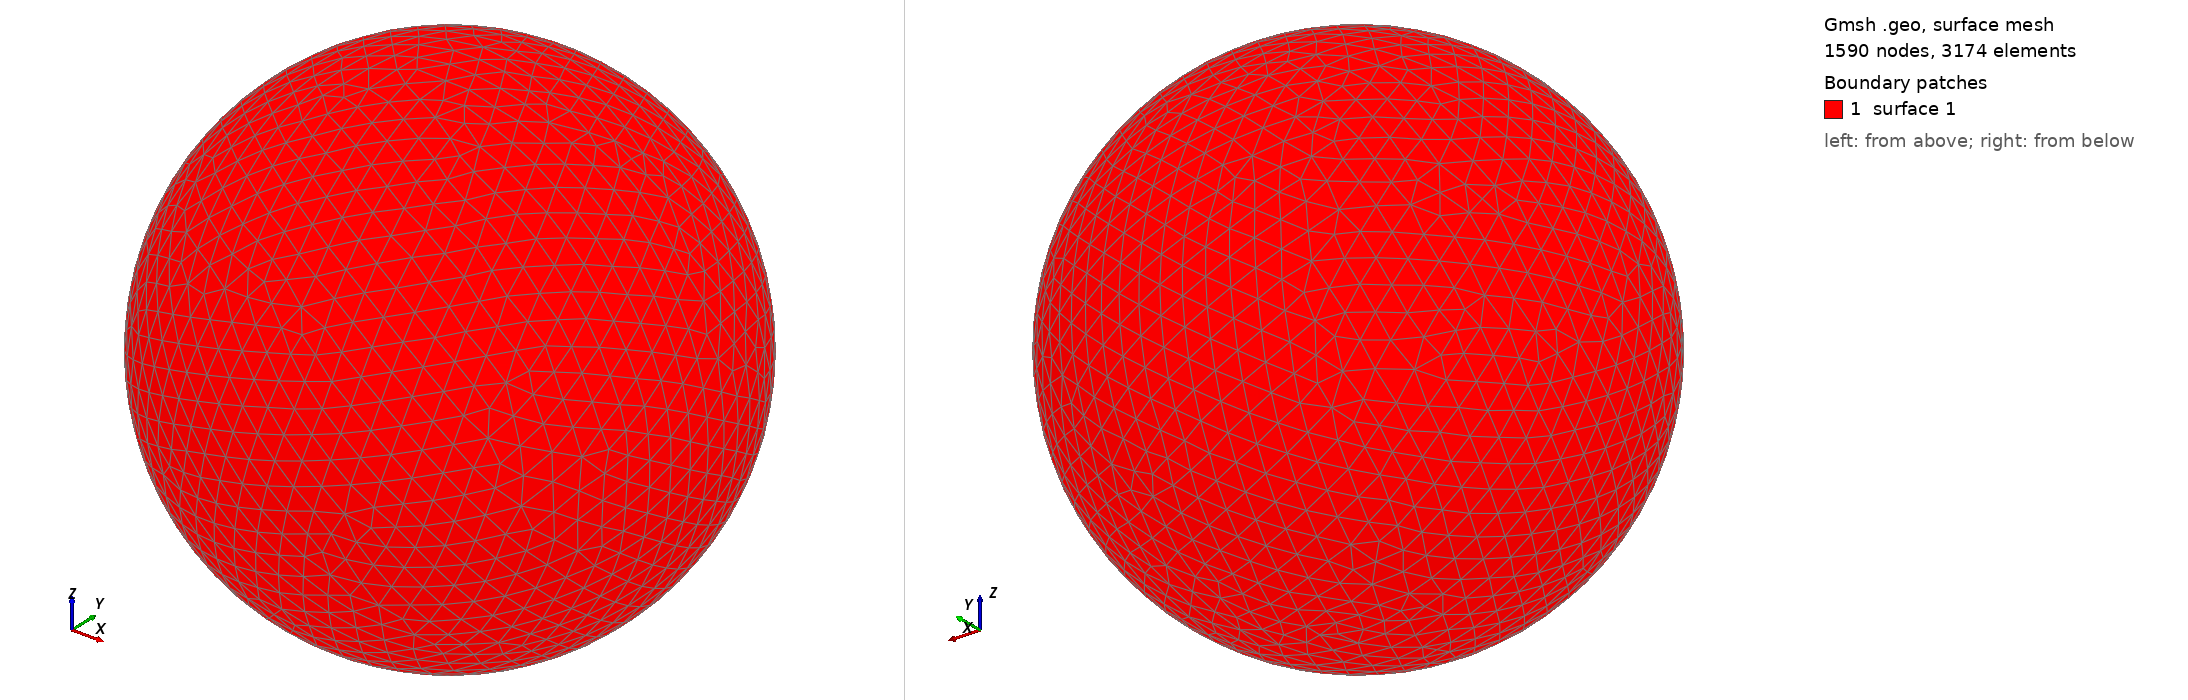

Gmsh geometry script, surface-meshed: 1590 nodes, 3174 surface elements. Boundary patches (legend numbers): 1 surface 1. Left view from above one corner, right view from below the opposite corner. The script declares no physical surfaces, so the legend lists its geometric surfaces. The drawing asked Gmsh for element sizes between 1% and 20% of the model's largest extent; the script's own settings can give other sizes.

=== shot0757.geo (drawn) ===
SetFactory("OpenCASCADE");
Point(1) = {0,0,0,0};
Sphere(1) = {0,0,0,0.00780400};
MeshSize{ PointsOf{ Surface{:}; } } = 0.000780400;
Mesh.ElementOrder=1;
Mesh.Format=39;
